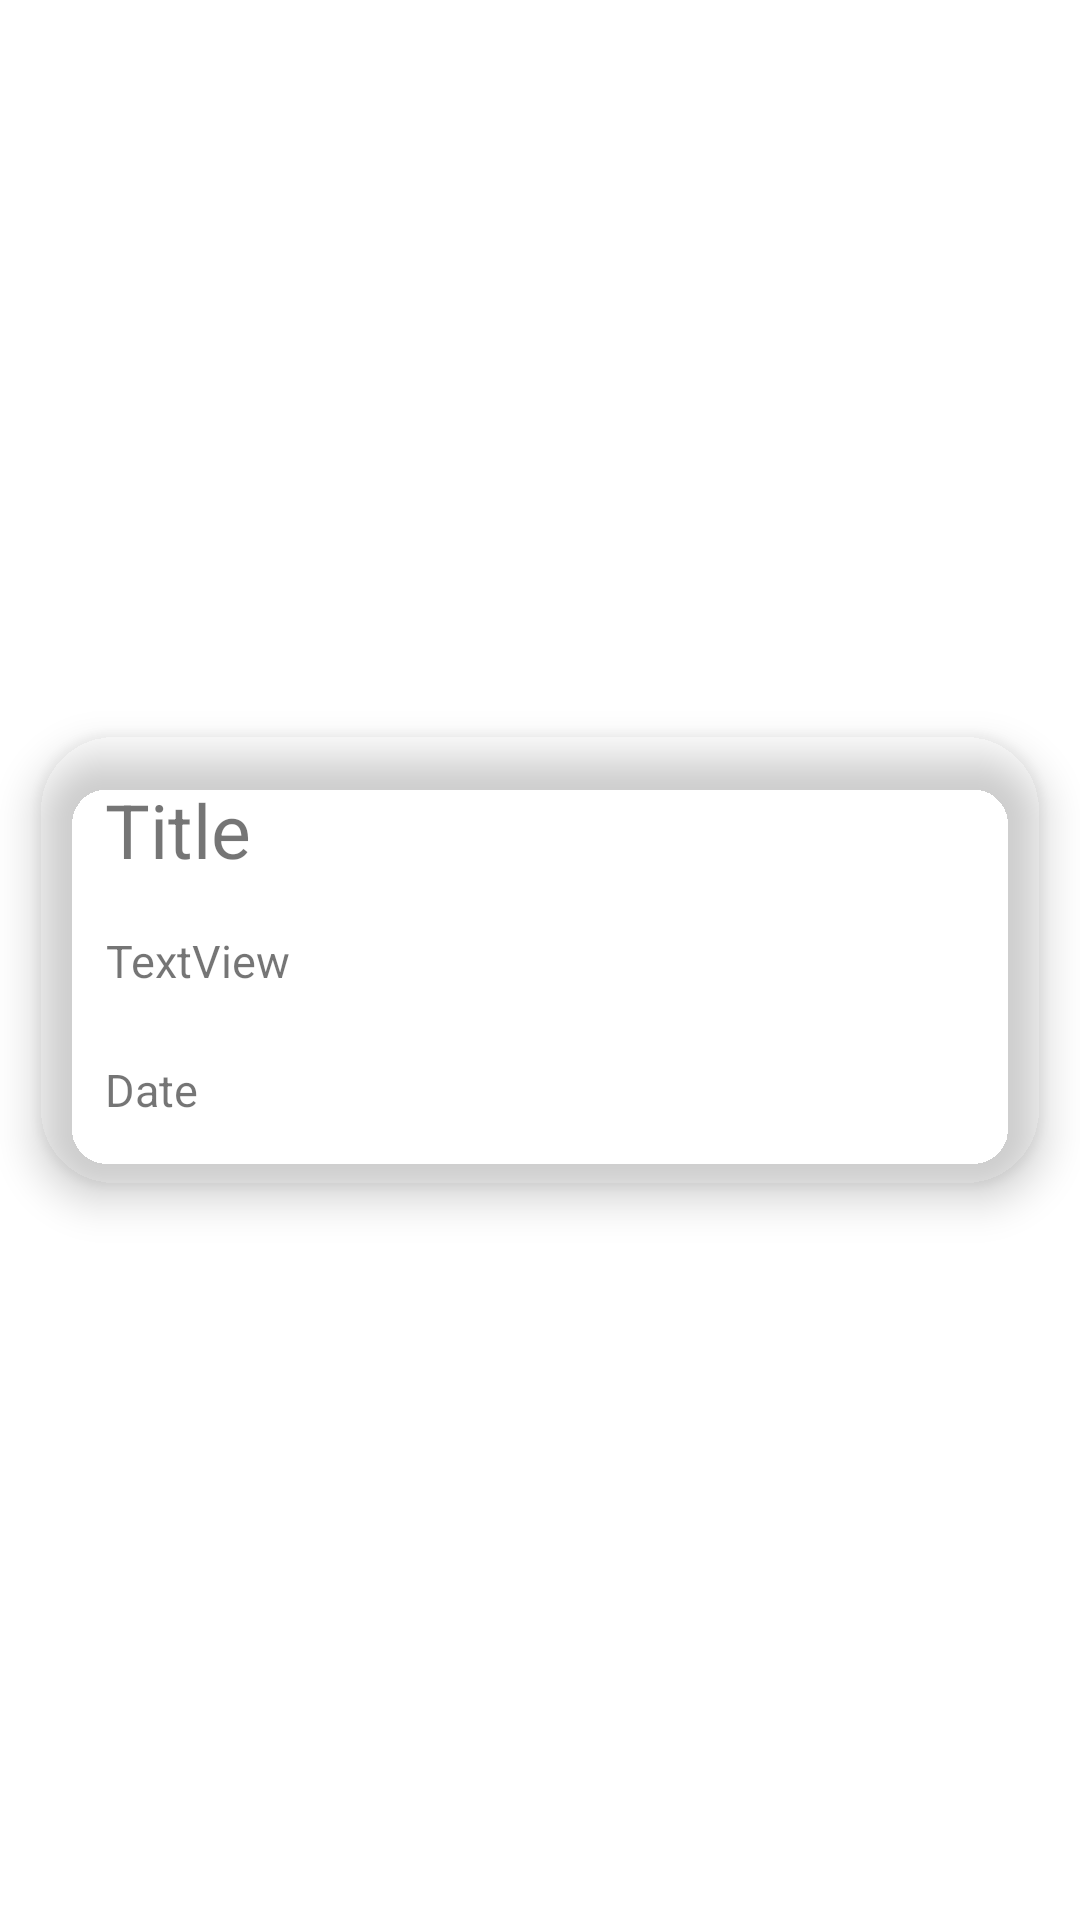

Reconstruct the res/layout file that produces this screen, plus the resources it refers to.
<!-- AndroidManifest.xml: application theme Theme.Task_managment -->
<!-- res/layout/task_view.xml -->
<androidx.constraintlayout.widget.ConstraintLayout xmlns:android="http://schemas.android.com/apk/res/android"
    xmlns:app="http://schemas.android.com/apk/res-auto"
    xmlns:tools="http://schemas.android.com/tools"
    android:layout_width="match_parent"
    android:layout_height="170dp"

    android:layout_margin="25dp">

    <androidx.cardview.widget.CardView
        android:layout_width="wrap_content"
        android:layout_height="wrap_content"
        android:padding="25dp"
        app:cardBackgroundColor="@color/blue2"
        app:cardCornerRadius="25dp"
        app:cardElevation="8dp"
        app:layout_constraintBottom_toBottomOf="parent"
        app:layout_constraintEnd_toEndOf="parent"
        app:layout_constraintStart_toStartOf="parent"
        app:layout_constraintTop_toTopOf="parent">

        <androidx.constraintlayout.widget.ConstraintLayout
            android:layout_width="match_parent"
            android:layout_height="150dp"
            android:layout_marginHorizontal="20dp"
android:padding="2dp"
            app:layout_constraintEnd_toEndOf="parent">


            <TextView
                android:id="@+id/tv_task_title"
                android:layout_width="wrap_content"
                android:layout_height="wrap_content"
                android:gravity="center"
                android:text="@string/title"
                android:textFontWeight="@integer/material_motion_duration_medium_2"
                android:textSize="25sp"
                app:layout_constraintBottom_toTopOf="@+id/tv_task_desc"
                app:layout_constraintEnd_toEndOf="parent"
                app:layout_constraintHorizontal_bias="0.0"
                app:layout_constraintStart_toStartOf="parent"
                app:layout_constraintTop_toTopOf="parent"
                app:layout_constraintVertical_bias="0.432" />

            <TextView
                android:id="@+id/tv_task_desc"
                android:layout_width="wrap_content"
                android:layout_height="wrap_content"
                android:gravity="center"
                android:text="TextView"
                android:textSize="15dp"
                app:layout_constraintBottom_toBottomOf="parent"
                app:layout_constraintEnd_toEndOf="parent"
                app:layout_constraintHorizontal_bias="0.0"
                app:layout_constraintStart_toStartOf="parent"
                app:layout_constraintTop_toTopOf="parent" />

            <TextView
                android:id="@+id/tv_task_date"
                android:layout_width="wrap_content"
                android:layout_height="wrap_content"
                android:gravity="center"
                android:text="Date"
                android:textSize="15dp"
                app:layout_constraintBottom_toBottomOf="parent"
                app:layout_constraintStart_toStartOf="parent"
                app:layout_constraintTop_toTopOf="parent"
                app:layout_constraintVertical_bias="0.843" />

            <ImageView
                android:id="@+id/delete_task"
                android:layout_width="30dp"
                android:layout_height="30dp"
                android:layout_marginStart="260dp"
                android:layout_marginEnd="30dp"
                android:padding="3dp"
                android:src="@drawable/delete"
                app:layout_constraintBottom_toBottomOf="parent"
                app:layout_constraintStart_toStartOf="parent"
                app:layout_constraintTop_toTopOf="parent"
                app:layout_constraintVertical_bias="0.9" />

        </androidx.constraintlayout.widget.ConstraintLayout>
    </androidx.cardview.widget.CardView>
</androidx.constraintlayout.widget.ConstraintLayout>
<!-- resources referenced by this layout -->
<resources>
  <string name="title">Title</string>
  <style name="Theme.Task_managment" parent="Theme.MaterialComponents.DayNight.DarkActionBar">
          
          <item name="colorPrimary">@color/blue</item>
          <item name="colorPrimaryVariant">@color/blue</item>
          <item name="colorOnPrimary">@color/white</item>
          
          <item name="colorSecondary">@color/teal_200</item>
          <item name="colorSecondaryVariant">@color/teal_700</item>
          <item name="colorOnSecondary">@color/black</item>
          
          <item name="android:statusBarColor" tools:targetApi="l">?attr/colorPrimaryVariant</item>
          
      </style>
  <color name="blue">#1075C6</color>
  <color name="white">#FFFFFFFF</color>
  <color name="teal_200">#FF03DAC5</color>
  <color name="teal_700">#FF018786</color>
  <color name="black">#FF000000</color>
</resources>
